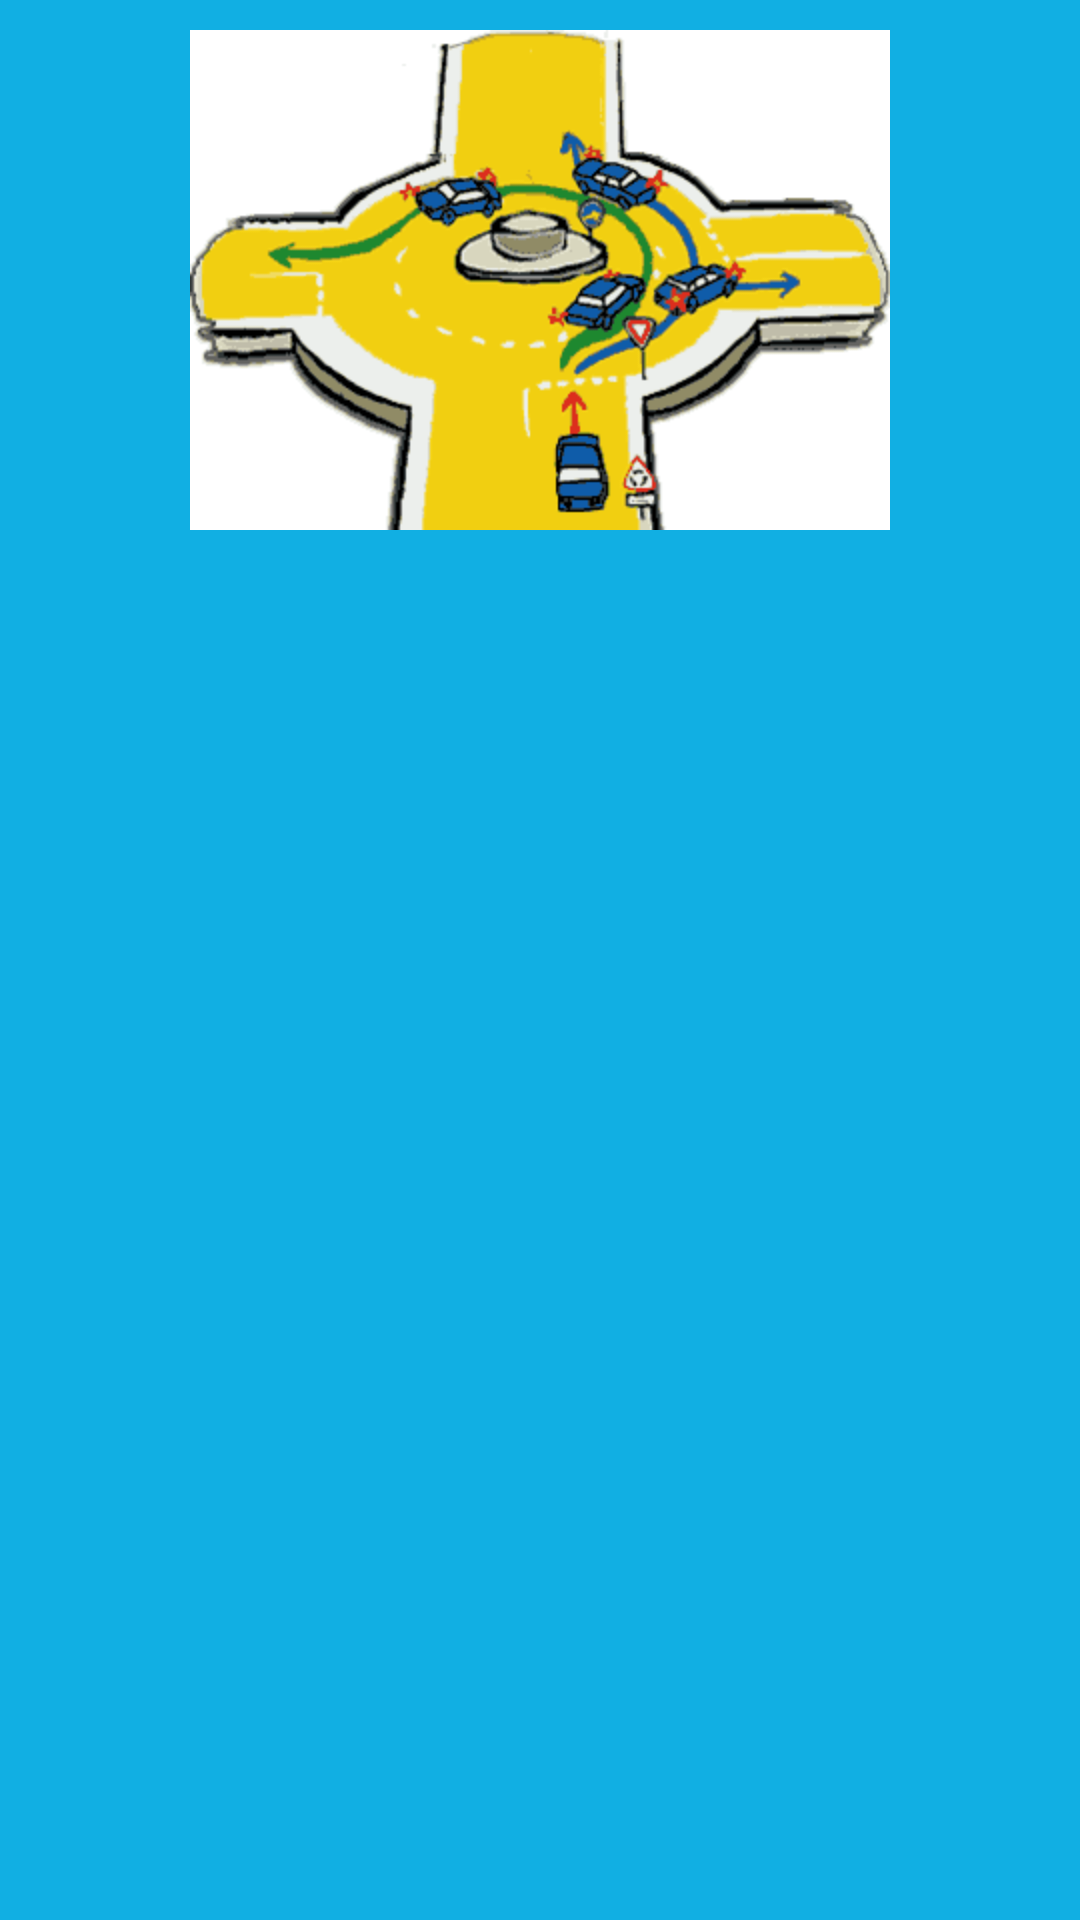

Write the Android layout XML for this screen, with the resource values it uses.
<!-- AndroidManifest.xml: application theme AutoskolaBlue -->
<!-- res/layout/kruzni_tok_rotor.xml -->
<?xml version="1.0" encoding="utf-8"?>

<RelativeLayout xmlns:android="http://schemas.android.com/apk/res/android"
    android:layout_width="match_parent"
    android:orientation="vertical"
    android:id="@+id/root_view"
    android:layout_height="match_parent">
    <ImageView
        android:layout_width="wrap_content"
        android:layout_height="wrap_content"
        android:id="@+id/ivKruzniTok"
        android:layout_centerHorizontal="true"
        android:src="@drawable/kruzni_tok_rotor"
        android:layout_marginTop="10dp"/>
    <TextView
        android:layout_width="wrap_content"
        android:layout_height="wrap_content"
        android:id="@+id/tvKruzniTok"
        android:layout_below="@+id/ivKruzniTok"/>
</RelativeLayout>
<!-- resources referenced by this layout -->
<resources>
  <!-- drawable kruzni_tok_rotor: png bitmap (drawable-hdpi, 23137 bytes) -->
  <style name="AutoskolaBlue" parent="android:Theme.Light">
          <item name="android:windowBackground">@color/blue</item>
          <item name="android:textColor">@color/white</item>
      </style>
  <color name="blue">#11AFE3</color>
  <color name="white">#ffffff</color>
</resources>
